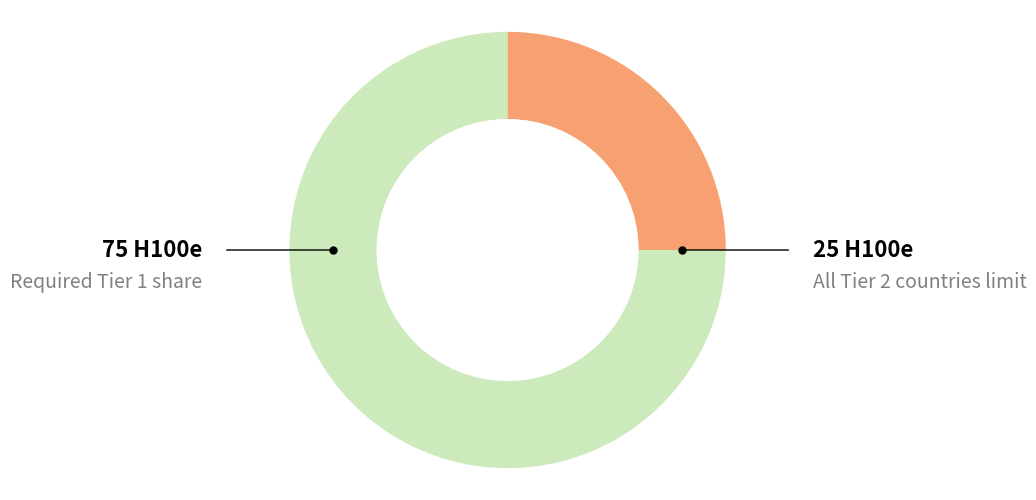

The matplotlib source for this figure:
import matplotlib.pyplot as plt
import numpy as np

# Set consistent font size for all text elements
FONT_SIZE = 16
plt.rcParams.update({'font.size': FONT_SIZE})

# Create figure and axis
fig, ax = plt.subplots(figsize=(12, 6))

# Data for the donut chart
sizes = [75, 25]  # 75 H100e for Tier 1, 25 H100e for Tier 2
labels = ['Required Tier 1 share', 'All Tier 2 countries limit']
colors = ['#cceabb', '#f7a072']

# Plot the donut chart
wedges, texts = ax.pie(
    sizes, 
    labels=None,
    colors=colors, 
    wedgeprops=dict(width=0.4, edgecolor='none', linewidth=1),  # No edge color as per user preference
    startangle=90, 
    counterclock=True
)

# Draw the center circle for donut shape
centre_circle = plt.Circle((0, 0), 0.6, fc='white')
fig.gca().add_artist(centre_circle)

# Add annotations with lines for key segments
# For Tier 1 share (green segment) - left side
angle = 180  # Points to the left side of the chart
x = np.cos(np.radians(angle)) * 0.8
y = np.sin(np.radians(angle)) * 0.8
ax.annotate('', xy=(x, y), xytext=(x-0.5, y),
            arrowprops=dict(arrowstyle='-', color='black'))

# Add a dot at the arrow start
ax.plot(x, y, 'o', color='black', markersize=5)

# Add the text label with H100e count prominently displayed
# Position text to the right of the arrow as per user preference
ax.text(x-0.6, y, '75 H100e', 
        ha='right', va='center', fontsize=FONT_SIZE, fontweight='bold',
        bbox=dict(facecolor='white', alpha=0.7, edgecolor='none', pad=0.3))
ax.text(x-0.6, y-0.15, 'Required Tier 1 share', 
        ha='right', va='center', fontsize=FONT_SIZE-2, color='gray')

# For Tier 2 share (orange segment) - right side
angle = 0  # Points to the right side of the chart
x = np.cos(np.radians(angle)) * 0.8
y = np.sin(np.radians(angle)) * 0.8
ax.annotate('', xy=(x, y), xytext=(x+0.5, y),
            arrowprops=dict(arrowstyle='-', color='black'))

# Add a dot at the arrow start
ax.plot(x, y, 'o', color='black', markersize=5)

# Add the text label with H100e count prominently displayed
# Position text to the right of the arrow as per user preference
ax.text(x+0.6, y, '25 H100e', 
        ha='left', va='center', fontsize=FONT_SIZE, fontweight='bold',
        bbox=dict(facecolor='white', alpha=0.7, edgecolor='none', pad=0.3))
ax.text(x+0.6, y-0.15, 'All Tier 2 countries limit', 
        ha='left', va='center', fontsize=FONT_SIZE-2, color='gray')

# Equal aspect ratio ensures that pie is drawn as a circle
ax.axis('equal')

# Remove axes
ax.set_axis_off()

# Add padding to prevent labels from being cut off
plt.subplots_adjust(left=0.1, right=0.9, top=0.9, bottom=0.1)

# Save the figure
plt.savefig('compute_distribution_donut.png', dpi=300, bbox_inches='tight')

# Display the plot
plt.show()